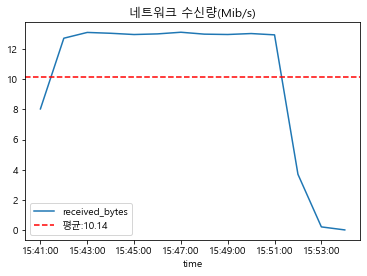

The table this chart was drawn from, first rows:
time, received_bytes
Thu Aug 17 2023 15:41:00 GMT+0900 (한국 표준…, 8037574
Thu Aug 17 2023 15:42:00 GMT+0900 (한국 표준…, 12734390
Thu Aug 17 2023 15:43:00 GMT+0900 (한국 표준…, 13118536
Thu Aug 17 2023 15:44:00 GMT+0900 (한국 표준…, 13062230
Thu Aug 17 2023 15:45:00 GMT+0900 (한국 표준…, 12979354
Thu Aug 17 2023 15:46:00 GMT+0900 (한국 표준…, 13021542
Thu Aug 17 2023 15:47:00 GMT+0900 (한국 표준…, 13130901
Thu Aug 17 2023 15:48:00 GMT+0900 (한국 표준…, 13004300
Thu Aug 17 2023 15:49:00 GMT+0900 (한국 표준…, 12981346
Thu Aug 17 2023 15:50:00 GMT+0900 (한국 표준…, 13044194
Thu Aug 17 2023 15:51:00 GMT+0900 (한국 표준…, 12957581
Thu Aug 17 2023 15:52:00 GMT+0900 (한국 표준…, 3692976
Thu Aug 17 2023 15:53:00 GMT+0900 (한국 표준…, 200920
Thu Aug 17 2023 15:54:00 GMT+0900 (한국 표준…, 159.9
